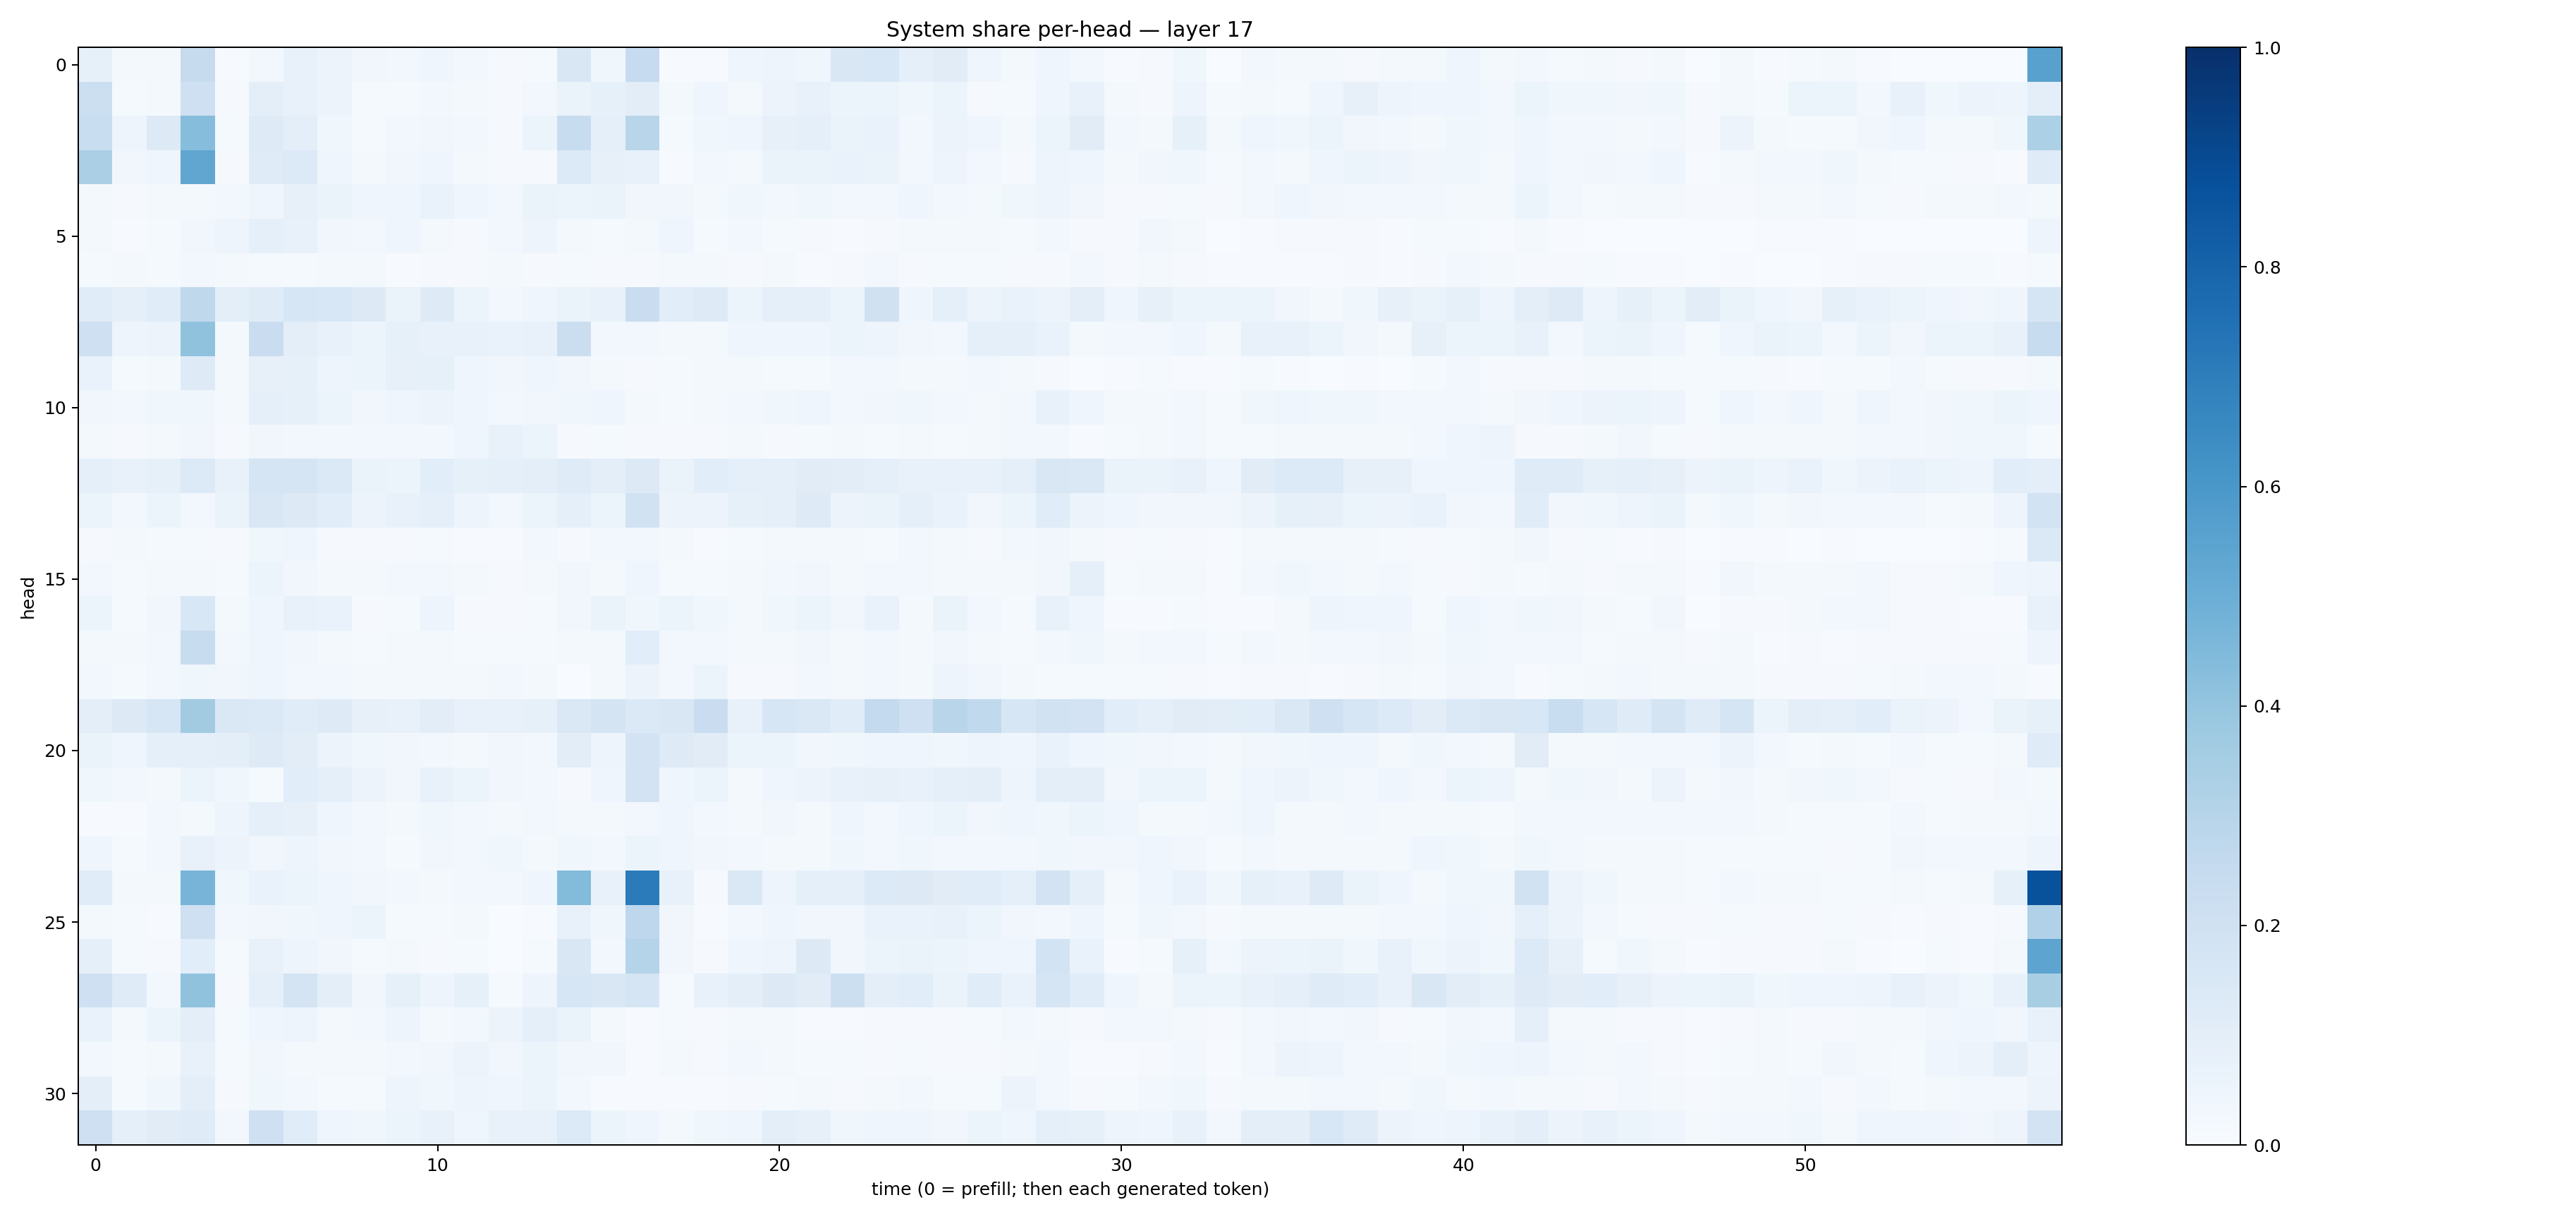

Values plotted in this chart, from the file beside it:
0.08311433, 0.020172358, 0.021030573, 0.24566992, 0.005898558, 0.025869804, 0.07195353, 0.056583073, 0.031564828, 0.031042848, 0.04325769, 0.028811358, 0.008780238, 0.015274672, 0.14847285, 0.03840623, 0.24902774, 0.0073436634, 0.006838708, 0.04300814, 0.05067982, 0.038531274, 0.15010497, 0.15384348
0.2182, 0.01551, 0.02038, 0.2102, 0.01141, 0.09488, 0.07475, 0.05471, 0.01534, 0.01241, 0.02948, 0.0226, 0.01049, 0.02883, 0.0626, 0.08296, 0.1037, 0.01765, 0.04227, 0.01818, 0.05639, 0.07046, 0.06226, 0.06025
0.2333, 0.05029, 0.1271, 0.4319, 0.01324, 0.124, 0.101, 0.03781, 0.01277, 0.02613, 0.03186, 0.02817, 0.01015, 0.051, 0.2359, 0.08768, 0.2922, 0.01442, 0.03866, 0.03992, 0.07999, 0.08806, 0.06489, 0.06757
0.3341, 0.03153, 0.0435, 0.5315, 0.0111, 0.1191, 0.1344, 0.04359, 0.01916, 0.03319, 0.04096, 0.0216, 0.008361, 0.01161, 0.1344, 0.07853, 0.07642, 0.006528, 0.02997, 0.02074, 0.06492, 0.06342, 0.06776, 0.06328
0.01905, 0.01123, 0.01756, 0.01567, 0.03076, 0.0429, 0.07849, 0.06618, 0.04237, 0.0407, 0.06922, 0.0456, 0.03045, 0.06321, 0.05136, 0.06375, 0.03454, 0.03461, 0.0232, 0.03786, 0.03009, 0.03756, 0.02878, 0.02604
0.01922, 0.007799, 0.01411, 0.03385, 0.04999, 0.08955, 0.07522, 0.03326, 0.02389, 0.04312, 0.01821, 0.01046, 0.02781, 0.04967, 0.02304, 0.01533, 0.01869, 0.04328, 0.01434, 0.02986, 0.0146, 0.01091, 0.007648, 0.007998
0.01415, 0.02045, 0.01244, 0.02356, 0.01775, 0.01294, 0.01459, 0.0159, 0.01892, 0.004959, 0.01083, 0.01098, 0.01803, 0.009351, 0.01391, 0.01082, 0.01053, 0.01775, 0.01598, 0.009019, 0.02005, 0.006126, 0.009138, 0.02445
0.1159, 0.0888, 0.1166, 0.2704, 0.1005, 0.1182, 0.1636, 0.1529, 0.1323, 0.06639, 0.1235, 0.05999, 0.02661, 0.04325, 0.06578, 0.07472, 0.2266, 0.1079, 0.122, 0.05225, 0.08986, 0.0867, 0.05237, 0.1978
0.2083, 0.0498, 0.05646, 0.4068, 0.02327, 0.2282, 0.09719, 0.07734, 0.05322, 0.08275, 0.07331, 0.07781, 0.0673, 0.07154, 0.2234, 0.02436, 0.02478, 0.02078, 0.02189, 0.03962, 0.0413, 0.04098, 0.05461, 0.04986
0.06983, 0.01323, 0.01842, 0.1232, 0.02133, 0.07847, 0.08561, 0.04954, 0.0596, 0.07903, 0.08477, 0.0439, 0.03229, 0.03982, 0.03485, 0.02098, 0.01169, 0.01362, 0.01844, 0.01879, 0.01292, 0.01226, 0.02877, 0.03049
0.03206, 0.02386, 0.0354, 0.03738, 0.01613, 0.09049, 0.08589, 0.06101, 0.03267, 0.04091, 0.05613, 0.04068, 0.0245, 0.03251, 0.03711, 0.04156, 0.0183, 0.01478, 0.02105, 0.02653, 0.03864, 0.0406, 0.02357, 0.03234
0.0174, 0.008113, 0.01807, 0.03377, 0.008538, 0.03501, 0.02918, 0.02966, 0.02576, 0.03064, 0.02725, 0.04653, 0.07416, 0.05208, 0.01079, 0.01216, 0.01043, 0.009539, 0.00796, 0.01652, 0.01158, 0.0144, 0.01662, 0.01258
0.09223, 0.07306, 0.08393, 0.1333, 0.07231, 0.1651, 0.1688, 0.1381, 0.06375, 0.06118, 0.1071, 0.08323, 0.08612, 0.1009, 0.119, 0.1015, 0.1274, 0.06393, 0.1077, 0.09313, 0.08714, 0.1107, 0.1033, 0.08899
0.06184, 0.02764, 0.05184, 0.03058, 0.06271, 0.1492, 0.1264, 0.1088, 0.05476, 0.07219, 0.09264, 0.04852, 0.02598, 0.06137, 0.08944, 0.05327, 0.1888, 0.0561, 0.05814, 0.08472, 0.08688, 0.1214, 0.05548, 0.06476
0.007957, 0.02116, 0.01477, 0.0155, 0.01042, 0.03557, 0.03985, 0.009891, 0.01099, 0.01112, 0.01339, 0.006666, 0.007154, 0.02572, 0.01169, 0.02758, 0.0238, 0.01612, 0.007665, 0.01404, 0.0171, 0.02002, 0.02201, 0.01529
0.02703, 0.01466, 0.01782, 0.02299, 0.01422, 0.06168, 0.03178, 0.02279, 0.01662, 0.02496, 0.03064, 0.01974, 0.009433, 0.01813, 0.03211, 0.02281, 0.03935, 0.01466, 0.01379, 0.02098, 0.02363, 0.03276, 0.01847, 0.02367
0.0527, 0.0145, 0.03181, 0.1553, 0.01845, 0.04091, 0.07162, 0.06738, 0.01134, 0.01244, 0.0478, 0.00923, 0.01105, 0.01332, 0.0347, 0.06479, 0.03783, 0.05216, 0.03579, 0.01713, 0.03523, 0.05942, 0.03504, 0.07013
0.01823, 0.01794, 0.02807, 0.237, 0.02758, 0.04259, 0.03227, 0.01911, 0.0148, 0.01679, 0.01872, 0.01306, 0.01382, 0.01384, 0.01821, 0.02059, 0.1084, 0.02587, 0.02437, 0.01655, 0.01788, 0.03128, 0.02145, 0.02997
0.0244, 0.01365, 0.03055, 0.03846, 0.03413, 0.04281, 0.02762, 0.02659, 0.01602, 0.01835, 0.02021, 0.02153, 0.02425, 0.02276, 0.00363, 0.01952, 0.05714, 0.0296, 0.0542, 0.01094, 0.008901, 0.02767, 0.02272, 0.02854
0.09387, 0.1319, 0.1604, 0.3595, 0.1484, 0.1383, 0.1143, 0.1244, 0.08112, 0.07227, 0.1034, 0.07601, 0.07321, 0.08526, 0.1418, 0.1763, 0.1371, 0.1494, 0.2288, 0.07576, 0.1621, 0.1425, 0.1164, 0.2567
0.06378, 0.04457, 0.09028, 0.09182, 0.09686, 0.1223, 0.1054, 0.05744, 0.03782, 0.03157, 0.02596, 0.01651, 0.03128, 0.02542, 0.1027, 0.04993, 0.1829, 0.1218, 0.113, 0.05948, 0.05199, 0.0335, 0.03865, 0.04169
0.03902, 0.03121, 0.0188, 0.05908, 0.03517, 0.01499, 0.1083, 0.09361, 0.05475, 0.03394, 0.07271, 0.05104, 0.03327, 0.03049, 0.01049, 0.04088, 0.1819, 0.04145, 0.06152, 0.01995, 0.04083, 0.05645, 0.07425, 0.07869
0.007672, 0.005701, 0.02502, 0.02278, 0.05012, 0.09239, 0.07941, 0.0452, 0.02708, 0.01899, 0.03849, 0.02769, 0.02058, 0.02422, 0.02012, 0.01622, 0.02552, 0.04355, 0.03103, 0.02281, 0.03354, 0.0233, 0.03995, 0.02552
0.03976, 0.01305, 0.02691, 0.07259, 0.05547, 0.03164, 0.04869, 0.03415, 0.02679, 0.01188, 0.03477, 0.03001, 0.03667, 0.01825, 0.03724, 0.0309, 0.05978, 0.04331, 0.03164, 0.02414, 0.02141, 0.01759, 0.03524, 0.03018
0.1152, 0.01845, 0.0232, 0.4689, 0.03616, 0.07028, 0.05953, 0.04307, 0.03484, 0.02359, 0.02343, 0.0249, 0.03101, 0.04219, 0.4396, 0.07709, 0.7092, 0.07307, 0.0108, 0.1454, 0.04717, 0.08736, 0.0865, 0.1356
0.01644, 0.01404, 0.004914, 0.2047, 0.02481, 0.0329, 0.03569, 0.03976, 0.05862, 0.01398, 0.01202, 0.0159, 0.003672, 0.005758, 0.07135, 0.03894, 0.2756, 0.03421, 0.004105, 0.02678, 0.04143, 0.03242, 0.03156, 0.06832
0.08816, 0.01341, 0.007976, 0.1083, 0.01401, 0.07661, 0.0505, 0.032, 0.01385, 0.01602, 0.01013, 0.01179, 0.003905, 0.01456, 0.1522, 0.02853, 0.3031, 0.03192, 0.01008, 0.0422, 0.04925, 0.1301, 0.03407, 0.05964
0.2061, 0.1174, 0.02814, 0.4076, 0.01118, 0.09117, 0.1791, 0.09959, 0.03189, 0.08316, 0.0496, 0.08432, 0.01395, 0.04978, 0.1584, 0.1517, 0.1682, 0.01333, 0.07729, 0.09611, 0.1311, 0.1121, 0.2169, 0.09954
0.06841, 0.02055, 0.05366, 0.1003, 0.01552, 0.04401, 0.05073, 0.01752, 0.02893, 0.04828, 0.02164, 0.02588, 0.05696, 0.09318, 0.06304, 0.02341, 0.006933, 0.01555, 0.01136, 0.0177, 0.01867, 0.00723, 0.005866, 0.00822
0.02708, 0.01371, 0.02096, 0.0768, 0.01227, 0.03221, 0.02222, 0.01863, 0.02198, 0.02596, 0.03404, 0.0557, 0.03386, 0.05229, 0.0336, 0.03355, 0.006785, 0.01958, 0.008336, 0.02457, 0.02091, 0.01392, 0.0131, 0.009017
0.09717, 0.01289, 0.03827, 0.09986, 0.009719, 0.03652, 0.02394, 0.0137, 0.01472, 0.04981, 0.03752, 0.04986, 0.04011, 0.06248, 0.03051, 0.007483, 0.0057, 0.005869, 0.004899, 0.007987, 0.01189, 0.01864, 0.01061, 0.01767
0.208, 0.08781, 0.1105, 0.121, 0.02726, 0.2099, 0.1167, 0.0431, 0.03757, 0.05887, 0.07781, 0.04389, 0.07503, 0.07085, 0.1332, 0.05312, 0.0421, 0.02114, 0.03802, 0.04361, 0.1013, 0.07828, 0.03623, 0.04565
